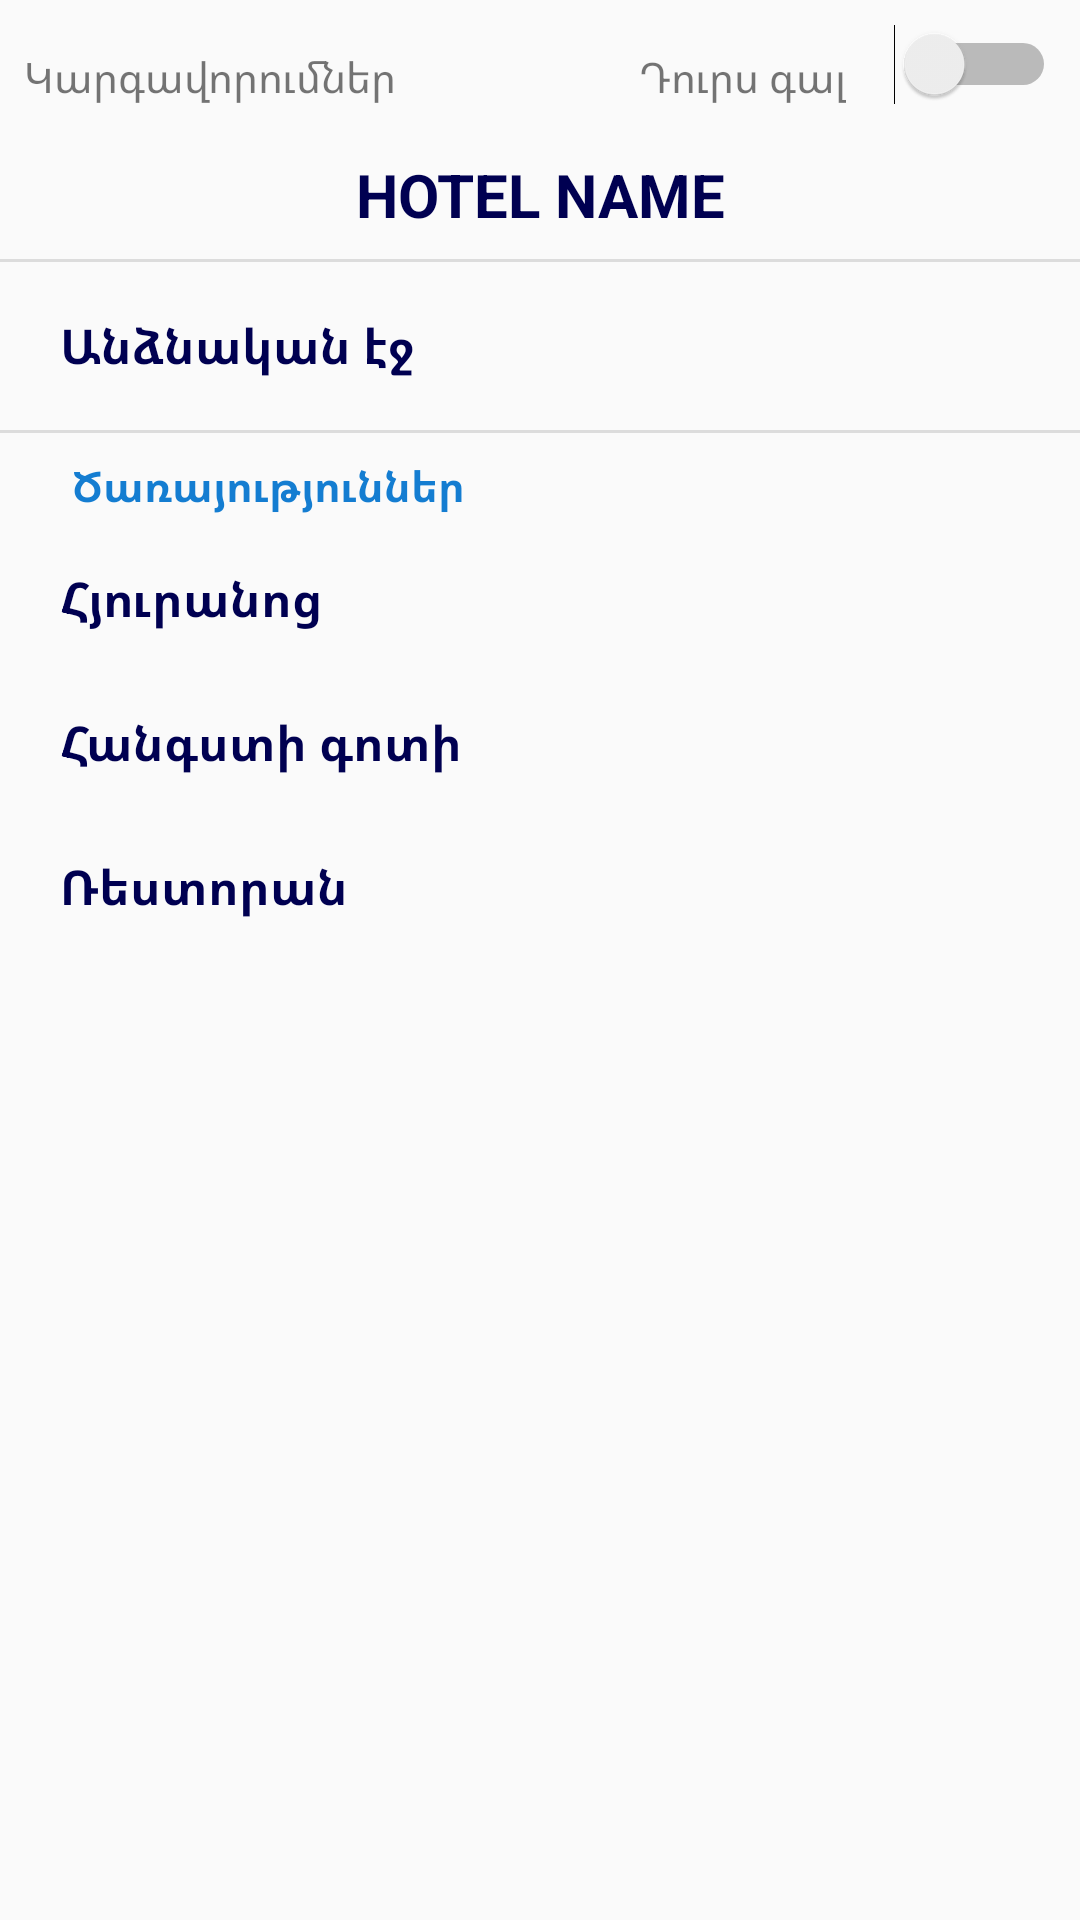

Produce the Android XML layout that renders to this screen, including the resource entries it uses.
<!-- AndroidManifest.xml: application theme AppTheme -->
<!-- res/layout/fragment_settings.xml -->
<?xml version="1.0" encoding="utf-8"?>
<androidx.constraintlayout.widget.ConstraintLayout xmlns:android="http://schemas.android.com/apk/res/android"
    xmlns:app="http://schemas.android.com/apk/res-auto"
    xmlns:tools="http://schemas.android.com/tools"
    android:layout_width="match_parent"
    android:layout_height="match_parent"
    android:orientation="vertical"
    tools:context=".fragments.SettingsFragment">

    <androidx.constraintlayout.widget.ConstraintLayout
        android:id="@+id/main"
        android:layout_width="match_parent"
        android:layout_height="match_parent">

        <TextView
            android:id="@+id/textView7"
            android:layout_width="wrap_content"
            android:layout_height="wrap_content"
            android:layout_marginStart="8dp"
            android:layout_marginLeft="8dp"
            android:text="@string/Settings"
            app:layout_constraintBottom_toBottomOf="@+id/textView11"
            app:layout_constraintStart_toStartOf="parent" />

        <TextView
            android:id="@+id/hotelName"
            style="@style/FontHeader"
            android:layout_width="wrap_content"
            android:layout_height="wrap_content"
            android:layout_marginTop="16dp"
            android:text="HOTEL NAME"
            app:layout_constraintEnd_toEndOf="parent"
            app:layout_constraintStart_toStartOf="parent"
            app:layout_constraintTop_toBottomOf="@+id/textView7" />

        <View
            android:id="@+id/divider"
            android:layout_width="409dp"
            android:layout_height="1dp"
            android:layout_marginStart="8dp"
            android:layout_marginLeft="8dp"
            android:layout_marginTop="8dp"
            android:layout_marginEnd="8dp"
            android:layout_marginRight="8dp"
            android:background="?android:attr/listDivider"
            app:layout_constraintEnd_toEndOf="parent"
            app:layout_constraintStart_toStartOf="parent"
            app:layout_constraintTop_toBottomOf="@+id/hotelName" />

        <LinearLayout
            android:id="@+id/account"
            style="@style/SettingsOption"
            android:layout_width="match_parent"
            android:layout_height="wrap_content"
            android:layout_marginTop="8dp"
            android:orientation="horizontal"
            app:layout_constraintTop_toBottomOf="@+id/divider"
            tools:layout_editor_absoluteX="35dp">

            <TextView
                style="@style/FontOptionText"
                android:layout_width="wrap_content"
                android:layout_height="wrap_content"
                android:layout_gravity="center_vertical"
                android:layout_weight="1"
                android:text="@string/Account" />

            <ImageView
                android:layout_width="30dp"
                android:layout_height="30dp"
                android:layout_gravity="center_vertical"
                android:src="@drawable/next" />
        </LinearLayout>

        <View
            android:id="@+id/divider2"
            android:layout_width="409dp"
            android:layout_height="1dp"
            android:layout_marginStart="1dp"
            android:layout_marginLeft="1dp"
            android:layout_marginTop="8dp"
            android:layout_marginEnd="1dp"
            android:layout_marginRight="1dp"
            android:background="?android:attr/listDivider"
            app:layout_constraintEnd_toEndOf="parent"
            app:layout_constraintStart_toStartOf="parent"
            app:layout_constraintTop_toBottomOf="@id/account" />

        <TextView
            android:id="@+id/textView10"
            style="@style/FontSmallLightblue"
            android:layout_width="wrap_content"
            android:layout_height="wrap_content"
            android:layout_marginStart="24dp"
            android:layout_marginLeft="24dp"
            android:layout_marginTop="8dp"
            android:text="@string/Services"
            app:layout_constraintStart_toStartOf="parent"
            app:layout_constraintTop_toBottomOf="@+id/divider2" />

        <LinearLayout
            android:id="@+id/stays"
            style="@style/SettingsOption"
            android:layout_width="match_parent"
            android:layout_height="wrap_content"
            android:layout_marginTop="8dp"
            android:orientation="horizontal"
            app:layout_constraintTop_toBottomOf="@+id/textView10"
            tools:layout_editor_absoluteX="16dp">

            <TextView
                style="@style/FontOptionText"
                android:layout_width="wrap_content"
                android:layout_height="wrap_content"
                android:layout_gravity="center_vertical"
                android:layout_weight="1"
                android:text="@string/Stays" />

            <ImageView
                android:layout_width="30dp"
                android:layout_height="30dp"
                android:layout_gravity="center_vertical"
                android:src="@drawable/next" />
        </LinearLayout>

        <LinearLayout
            android:id="@+id/holidayPark"
            style="@style/SettingsOption"
            android:layout_width="match_parent"
            android:layout_height="wrap_content"
            android:layout_marginTop="8dp"
            android:orientation="horizontal"
            app:layout_constraintTop_toBottomOf="@+id/stays"
            tools:layout_editor_absoluteX="-16dp">

            <TextView
                style="@style/FontOptionText"
                android:layout_width="wrap_content"
                android:layout_height="wrap_content"
                android:layout_gravity="center_vertical"
                android:layout_weight="1"
                android:text="@string/HolidayPark" />

            <ImageView
                android:layout_width="30dp"
                android:layout_height="30dp"
                android:layout_gravity="center_vertical"
                android:src="@drawable/next" />
        </LinearLayout>

        <LinearLayout
            android:id="@+id/restaurant"
            style="@style/SettingsOption"
            android:layout_width="match_parent"
            android:layout_height="wrap_content"
            android:layout_marginTop="8dp"
            android:orientation="horizontal"
            app:layout_constraintTop_toBottomOf="@+id/holidayPark"
            tools:layout_editor_absoluteX="24dp">

            <TextView
                style="@style/FontOptionText"
                android:layout_width="wrap_content"
                android:layout_height="wrap_content"
                android:layout_gravity="center_vertical"
                android:layout_weight="1"
                android:text="@string/Restaurant" />

            <ImageView
                android:layout_width="30dp"
                android:layout_height="30dp"
                android:layout_gravity="center_vertical"
                android:src="@drawable/next" />
        </LinearLayout>

        <Switch
            android:id="@+id/exit"
            android:layout_width="wrap_content"
            android:layout_height="wrap_content"
            android:layout_marginTop="8dp"
            android:layout_marginEnd="8dp"
            android:layout_marginRight="8dp"
            app:layout_constraintEnd_toEndOf="parent"
            app:layout_constraintTop_toTopOf="parent" />

        <TextView
            android:id="@+id/textView11"
            android:layout_width="wrap_content"
            android:layout_height="wrap_content"
            android:layout_marginTop="8dp"
            android:layout_marginEnd="16dp"
            android:layout_marginRight="16dp"
            android:text="@string/Exit"
            app:layout_constraintEnd_toStartOf="@id/exit"
            app:layout_constraintTop_toTopOf="@id/exit" />

    </androidx.constraintlayout.widget.ConstraintLayout>

</androidx.constraintlayout.widget.ConstraintLayout>
<!-- resources referenced by this layout -->
<resources>
  <string name="Account">Անձնական էջ</string>
  <string name="Exit">Դուրս գալ</string>
  <string name="HolidayPark">Հանգստի գոտի</string>
  <string name="Restaurant">Ռեստորան</string>
  <string name="Services">Ծառայություններ</string>
  <string name="Settings">Կարգավորումներ</string>
  <string name="Stays">Հյուրանոց</string>
  <style name="FontHeader">
          <item name="android:textSize">20sp</item>
          <item name="android:textColor">#000051</item>
          <item name="android:textStyle">bold</item>
      </style>
  <style name="FontOptionText">
          <item name="android:textSize">16sp</item>
          <item name="android:textColor">#000051</item>
          <item name="android:textStyle">bold</item>
      </style>
  <style name="FontSmallLightblue">
          <item name="android:textSize">14sp</item>
          <item name="android:textColor">#147DD1</item>
          <item name="android:textStyle">bold</item>
      </style>
  <style name="SettingsOption">
          <item name="android:paddingLeft">20dp</item>
          <item name="android:paddingRight">20dp</item>
          <item name="android:paddingTop">5dp</item>
          <item name="android:paddingBottom">5dp</item>
      </style>
  <style name="AppTheme" parent="Theme.AppCompat.Light.DarkActionBar">
          
          <item name="colorPrimary">@color/colorPrimary</item>
          <item name="colorPrimaryDark">@color/colorPrimaryDark</item>
          <item name="colorAccent">@color/colorAccent</item>
      </style>
  <color name="colorPrimary">#6200EE</color>
  <color name="colorPrimaryDark">#3700B3</color>
  <color name="colorAccent">#03DAC5</color>
</resources>
